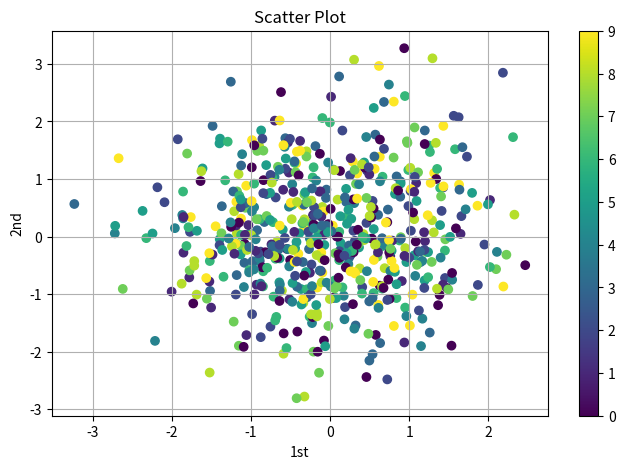

Write Python code to recreate this figure.
import matplotlib.pyplot as plt
import numpy as np

from time import sleep
from functools import wraps
import logging
logging.basicConfig()
log = logging.getLogger("retry")

def retry(f):
    @wraps(f)
    def wrapped_f(*args, **kwargs):
        MAX_ATTEMPTS = 5
        for attempt in range(1, MAX_ATTEMPTS + 1):
            try:
                return f(*args, **kwargs)
            except:
                log.exception("Attempt %s/%s failed : %s",
                        attempt,
                        MAX_ATTEMPTS,
                        (args, kwargs))
                sleep(10 * attempt)
                log.critical("All %s attempts failed : %s",
                        MAX_ATTEMPTS,
                        (args, kwargs))
    return wrapped_f


counter = 0
@retry
def testetry():
    global  counter

    counter += 1
    print(counter)
    if counter < 2:
        print("失败",counter)
        raise ValueError()
    print("调用",counter)

try:
    testetry()
except:
    print("失败", counter)

y= np.random.standard_normal((600,2))
plt.figure(figsize=(8, 5))
c=np.random.randint(0,10,len(y))
plt.scatter(y[:,0],y[:,1],c=c, marker= 'o')
plt.colorbar()
plt.grid(True)
plt.xlabel('1st')
plt.ylabel('2nd')
plt.title('Scatter Plot')
plt.show()
